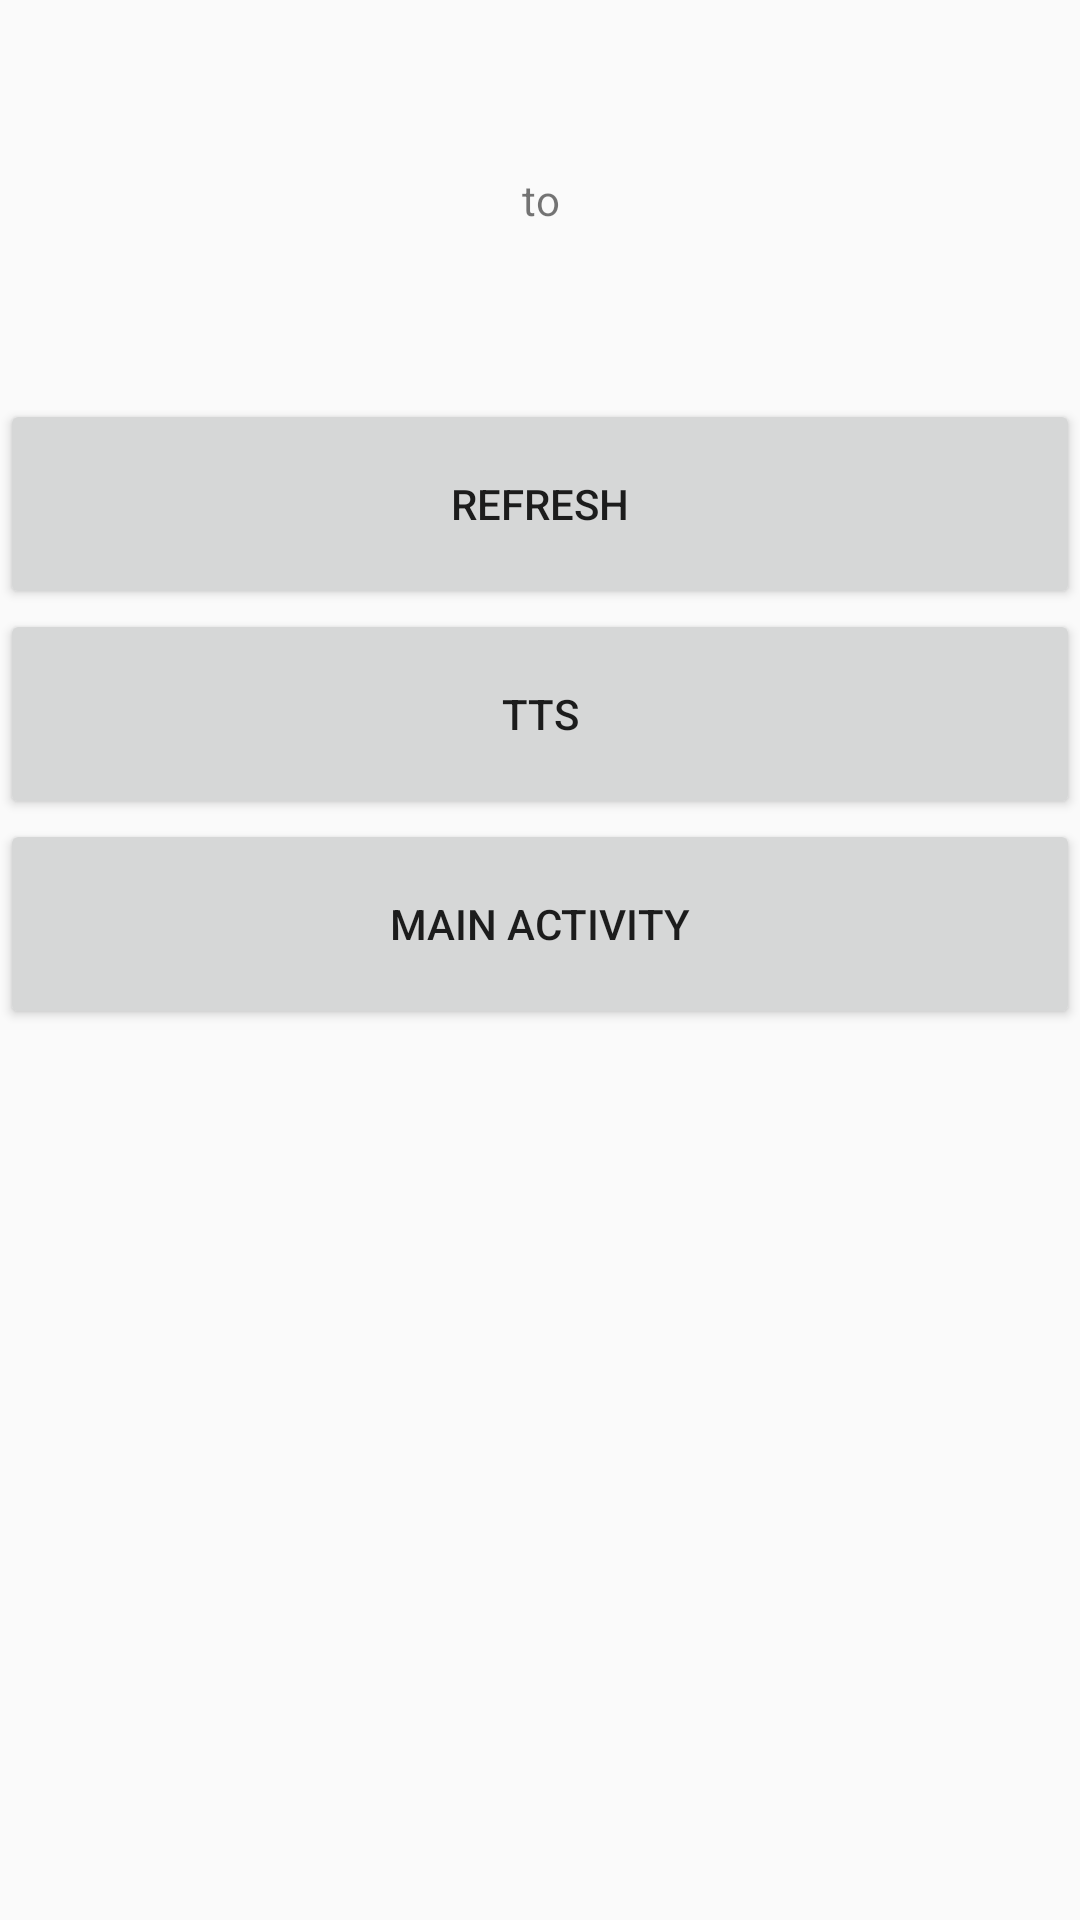

This screen was rendered from an Android layout file. Write that file and the resources it references.
<!-- AndroidManifest.xml: application theme AppTheme -->
<!-- res/layout/activity_demo.xml -->
<?xml version="1.0" encoding="utf-8"?>
<layout xmlns:android="http://schemas.android.com/apk/res/android"
    xmlns:tools="http://schemas.android.com/tools"
    tools:context="com.lmmnb.guangzhouculturehelper.app.view.activity.DemoActivity">

    <data>

        <variable
            name="vm"
            type="com.lmmnb.guangzhouculturehelper.app.viewModel.TranslateViewModel" />
    </data>

    <LinearLayout
        android:layout_width="match_parent"
        android:layout_height="wrap_content"
        android:orientation="vertical">

        <TextView
            android:layout_width="match_parent"
            android:layout_height="wrap_content"
            android:paddingBottom="30dp"
            android:text="@{vm.translate.srcText}"
            android:textAlignment="center"
            android:textSize="20sp" />

        <TextView
            android:layout_width="match_parent"
            android:layout_height="wrap_content"
            android:text="to"
            android:textAlignment="center" />

        <TextView
            android:layout_width="match_parent"
            android:layout_height="wrap_content"
            android:paddingTop="30dp"
            android:text="@{vm.translate.tgtText}"
            android:textAlignment="center"
            android:textSize="20sp" />

        <Button
            android:layout_width="match_parent"
            android:layout_height="70dp"
            android:text="Refresh"
            android:onClick="onRefreshClick" />

        <Button
            android:layout_width="match_parent"
            android:layout_height="70dp"
            android:text="TTS"
            android:onClick="onTTSClick" />

        <Button
            android:layout_width="match_parent"
            android:layout_height="70dp"
            android:text="Main Activity"
            android:onClick="onMainActivityClick" />
    </LinearLayout>

</layout>
<!-- resources referenced by this layout -->
<resources>
  <style name="AppTheme" parent="Theme.AppCompat.Light.DarkActionBar">
          
          <item name="colorPrimary">@color/colorPrimary</item>
          <item name="colorPrimaryDark">@color/colorPrimaryDark</item>
          <item name="colorAccent">@color/colorAccent</item>
          <item name="windowActionBar">false</item>
          <item name="windowNoTitle">true</item>
      </style>
  <color name="colorPrimary">#3F51B5</color>
  <color name="colorPrimaryDark">#303F9F</color>
  <color name="colorAccent">#FF4081</color>
</resources>
